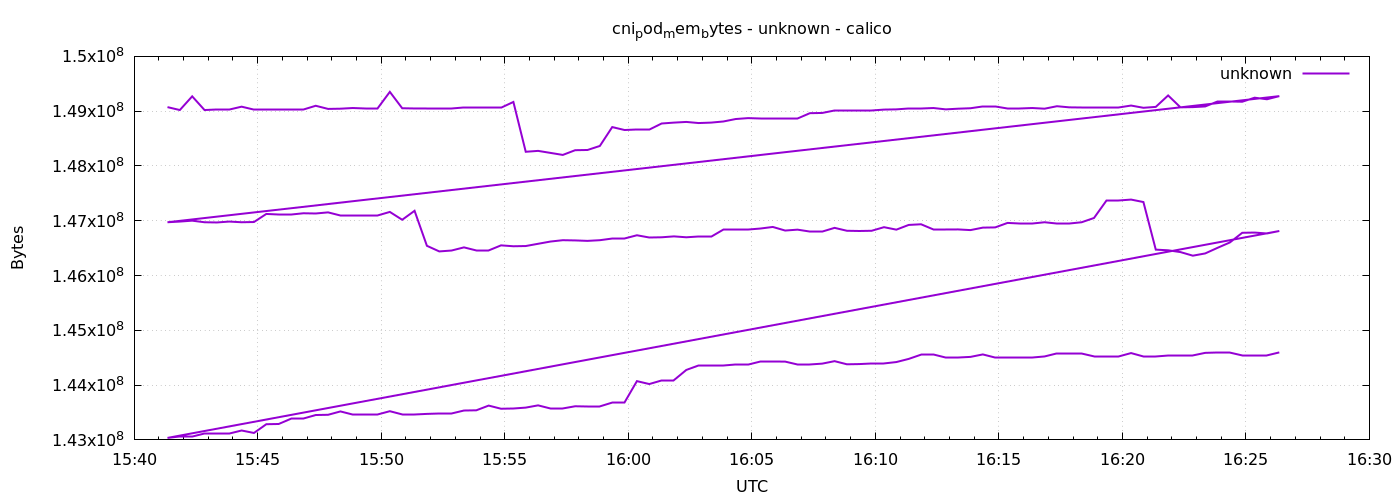

The table this chart was drawn from, first rows:
1778600481	149073920
1778600511	149020672
1778600541	149270528
1778600571	149020672
1778600601	149024768
1778600631	149024768
1778600661	149082112
1778600691	149032960
1778600721	149032960
1778600751	149032960
1778600781	149037056
1778600811	149037056
1778600841	149098496
1778600871	149041152
1778600901	149045248
1778600931	149057536
1778600961	149045248
1778600991	149045248
1778601021	149352448
1778601051	149053440
1778601081	149049344
1778601111	149053440
1778601141	149053440
1778601171	149053440
1778601201	149069824
1778601231	149069824
1778601261	149073920
1778601291	149073920
1778601321	149168128
1778601351	148258816
1778601381	148275200
1778601411	148238336
1778601441	148201472
1778601471	148287488
1778601501	148291584
1778601531	148365312
1778601561	148709376
1778601591	148656128
1778601621	148660224
1778601651	148660224
1778601681	148774912
1778601711	148791296
1778601741	148803584
1778601771	148783104
1778601801	148791296
1778601831	148811776
1778601861	148856832
1778601891	148873216
1778601921	148869120
1778601951	148869120
1778601981	148873216
1778602011	148873216
1778602041	148963328
1778602071	148967424
1778602101	149004288
1778602131	149004288
1778602161	149012480
1778602191	149012480
1778602221	149028864
1778602251	149032960
1778602281	149049344
... 212 more rows
